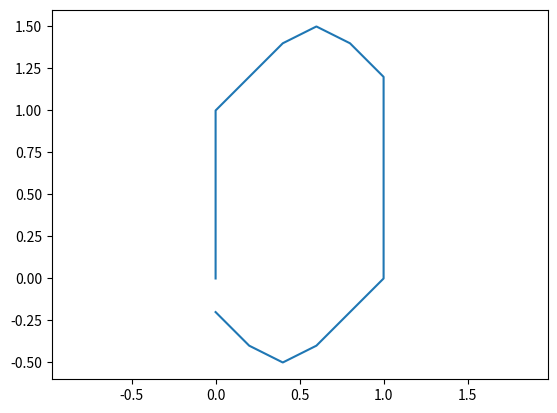

Write the Python code that produced this figure.
import matplotlib.pyplot as plt
import numpy as np

# Définition des points du casque
points = np.array([[0, 0], [0, 1], [0.2, 1.2], [0.4, 1.4], [0.6, 1.5], [0.8, 1.4], [1, 1.2], [1, 1], [1, 0], [0.8, -0.2], [0.6, -0.4], [0.4, -0.5], [0.2, -0.4], [0, -0.2]])

# Tracé du casque
plt.plot(points[:, 0], points[:, 1])
plt.axis("equal")
plt.show()
